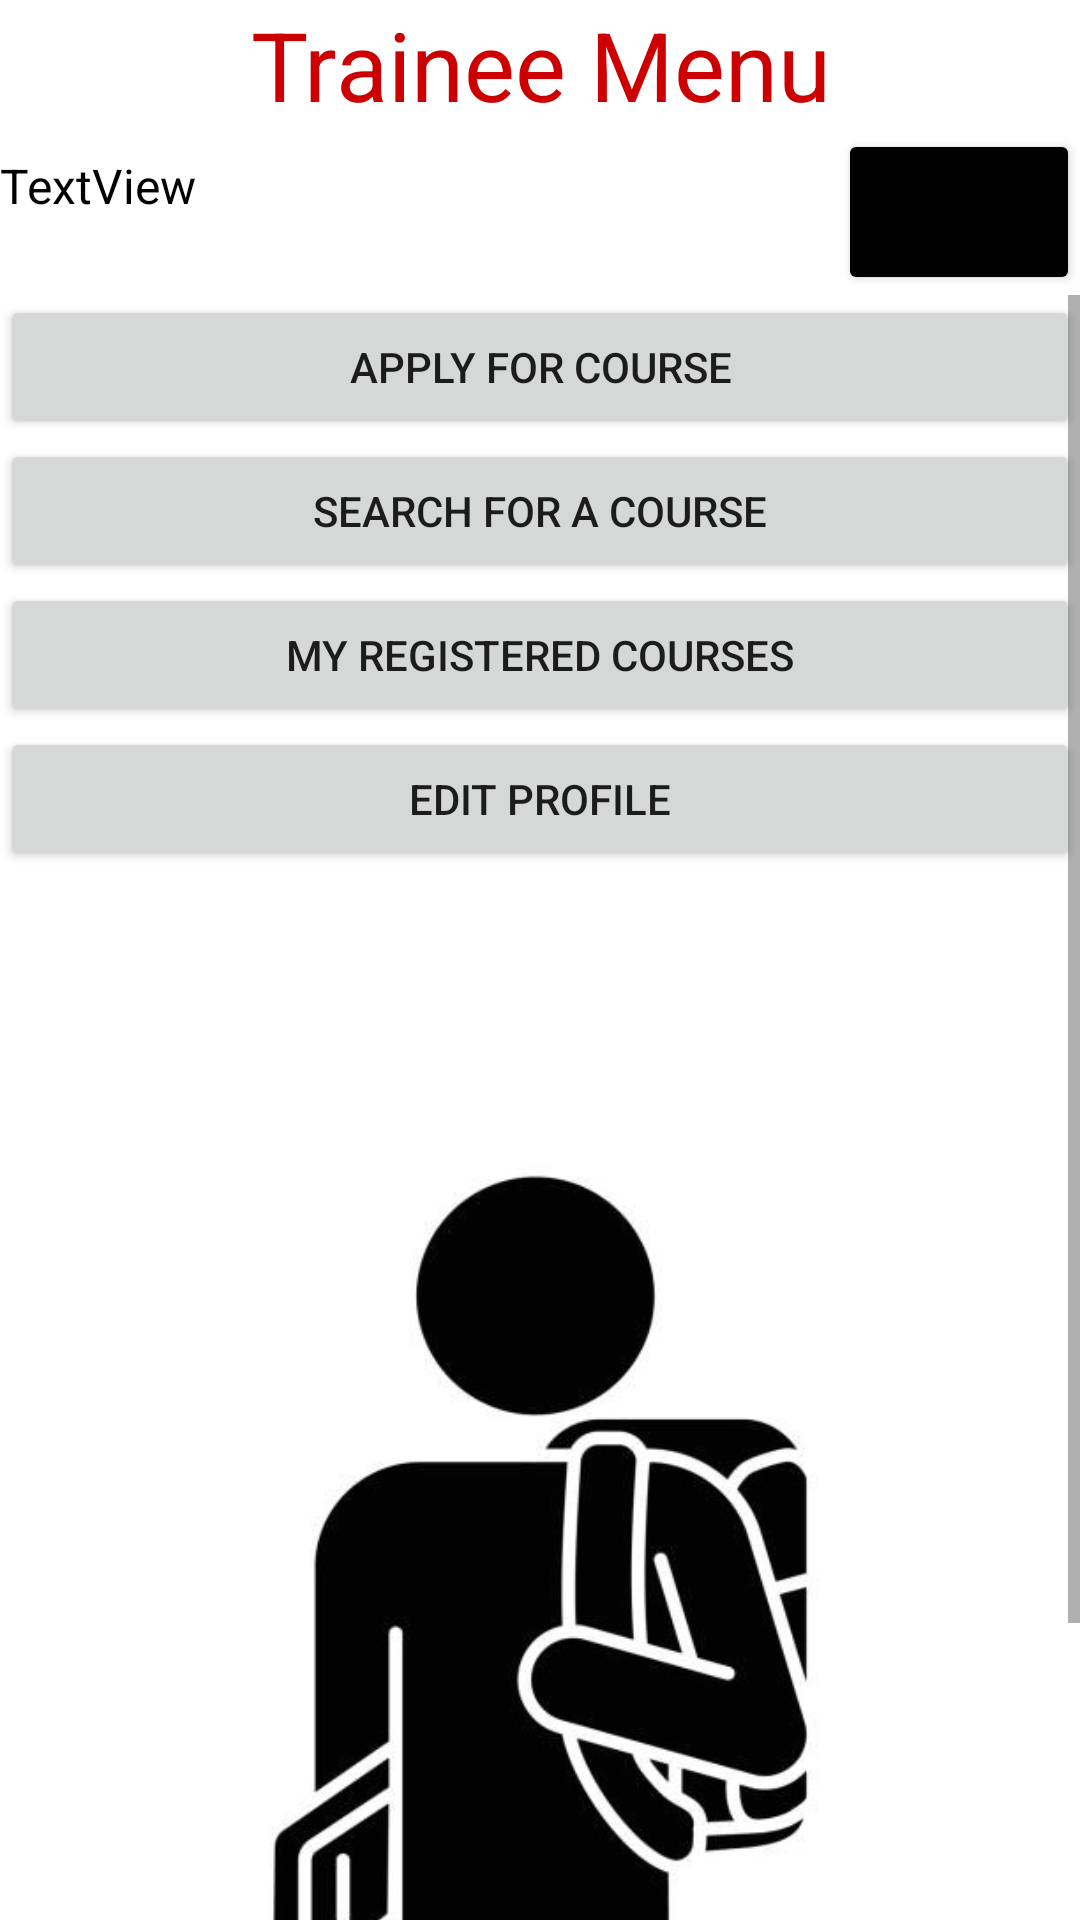

Here is an Android app screen rendered from its layout file. Give the layout XML and the strings, colors and styles it references.
<!-- AndroidManifest.xml: application theme Theme.TrainingCenter_1192698 -->
<!-- res/layout/activity_trainee_menu.xml -->
<?xml version="1.0" encoding="utf-8"?>
<LinearLayout xmlns:android="http://schemas.android.com/apk/res/android"
    xmlns:app="http://schemas.android.com/apk/res-auto"
    xmlns:tools="http://schemas.android.com/tools"
    android:layout_width="match_parent"
    android:layout_height="match_parent"
    android:orientation="vertical"
    tools:context=".TraineeMenu">
    <TextView
        android:id="@+id/textView_fsafsa"
        android:layout_width="match_parent"
        android:layout_height="wrap_content"
        android:text="Trainee Menu"
        android:textAlignment="center"
        android:textColor="@android:color/holo_red_dark"
        android:textSize="32sp" />

    <LinearLayout
        android:layout_width="match_parent"
        android:layout_height="wrap_content"
        android:orientation="horizontal">

        <TextView
            android:id="@+id/LoggedInAs_Trainee"
            android:layout_width="201dp"
            android:layout_height="wrap_content"
            android:layout_weight="1"
            android:text="TextView"
            android:textColor="@android:color/black"
            android:textSize="16sp" />

        <Button
            android:id="@+id/button_logout_trainee"
            android:layout_width="2dp"
            android:layout_height="wrap_content"
            android:layout_weight="1"
            android:backgroundTint="@color/black"
            android:text="Log Out" />
    </LinearLayout>

    <ScrollView
        android:layout_width="match_parent"
        android:layout_height="match_parent">

        <LinearLayout
            android:layout_width="match_parent"
            android:layout_height="wrap_content"
            android:orientation="vertical" >

            <Button
                android:id="@+id/button_apply_for_course"
                android:layout_width="match_parent"
                android:layout_height="wrap_content"
                android:text="Apply for Course" />

            <FrameLayout
                android:id="@+id/fragment_apply_for_course"
                android:layout_width="match_parent"
                android:layout_height="match_parent" />

            <Button
                android:id="@+id/button_search_course"
                android:layout_width="match_parent"
                android:layout_height="wrap_content"
                android:text="Search for a Course" />

            <FrameLayout
                android:id="@+id/fragment_search_for_course"
                android:layout_width="match_parent"
                android:layout_height="match_parent" />

            <Button
                android:id="@+id/button_my_courses"
                android:layout_width="match_parent"
                android:layout_height="wrap_content"
                android:text="My registered courses" />

            <FrameLayout
                android:id="@+id/fragment_my_courses"
                android:layout_width="match_parent"
                android:layout_height="match_parent" />

            <Button
                android:id="@+id/button_edit_profile"
                android:layout_width="match_parent"
                android:layout_height="wrap_content"
                android:text="Edit profile" />

            <FrameLayout
                android:id="@+id/fragment_view_schedule"
                android:layout_width="match_parent"
                android:layout_height="match_parent" />

            <ImageView
                android:id="@+id/imageView6"
                android:layout_width="match_parent"
                android:layout_height="wrap_content"
                app:srcCompat="@drawable/trainee" />

        </LinearLayout>
    </ScrollView>

</LinearLayout>
<!-- resources referenced by this layout -->
<resources>
  <!-- drawable trainee: jpg bitmap (drawable, 32368 bytes) -->
  <style name="Theme.TrainingCenter_1192698" parent="Theme.MaterialComponents.DayNight.DarkActionBar">
          
          <item name="colorPrimary">@color/purple_500</item>
          <item name="colorPrimaryVariant">@color/purple_700</item>
          <item name="colorOnPrimary">@color/white</item>
          
          <item name="colorSecondary">@color/teal_200</item>
          <item name="colorSecondaryVariant">@color/teal_700</item>
          <item name="colorOnSecondary">@color/black</item>
          
          <item name="android:statusBarColor">?attr/colorPrimaryVariant</item>
          
      </style>
  <!-- not gathered from this repository: default colours our renderer supplied (Android Studio template values) -->
  <color name="purple_500">#FF6200EE</color>
  <color name="purple_700">#FF3700B3</color>
  <color name="teal_200">#FF03DAC5</color>
  <color name="teal_700">#FF018786</color>
  <color name="black">#FF000000</color>
  <color name="white">#FFFFFFFF</color>
</resources>
